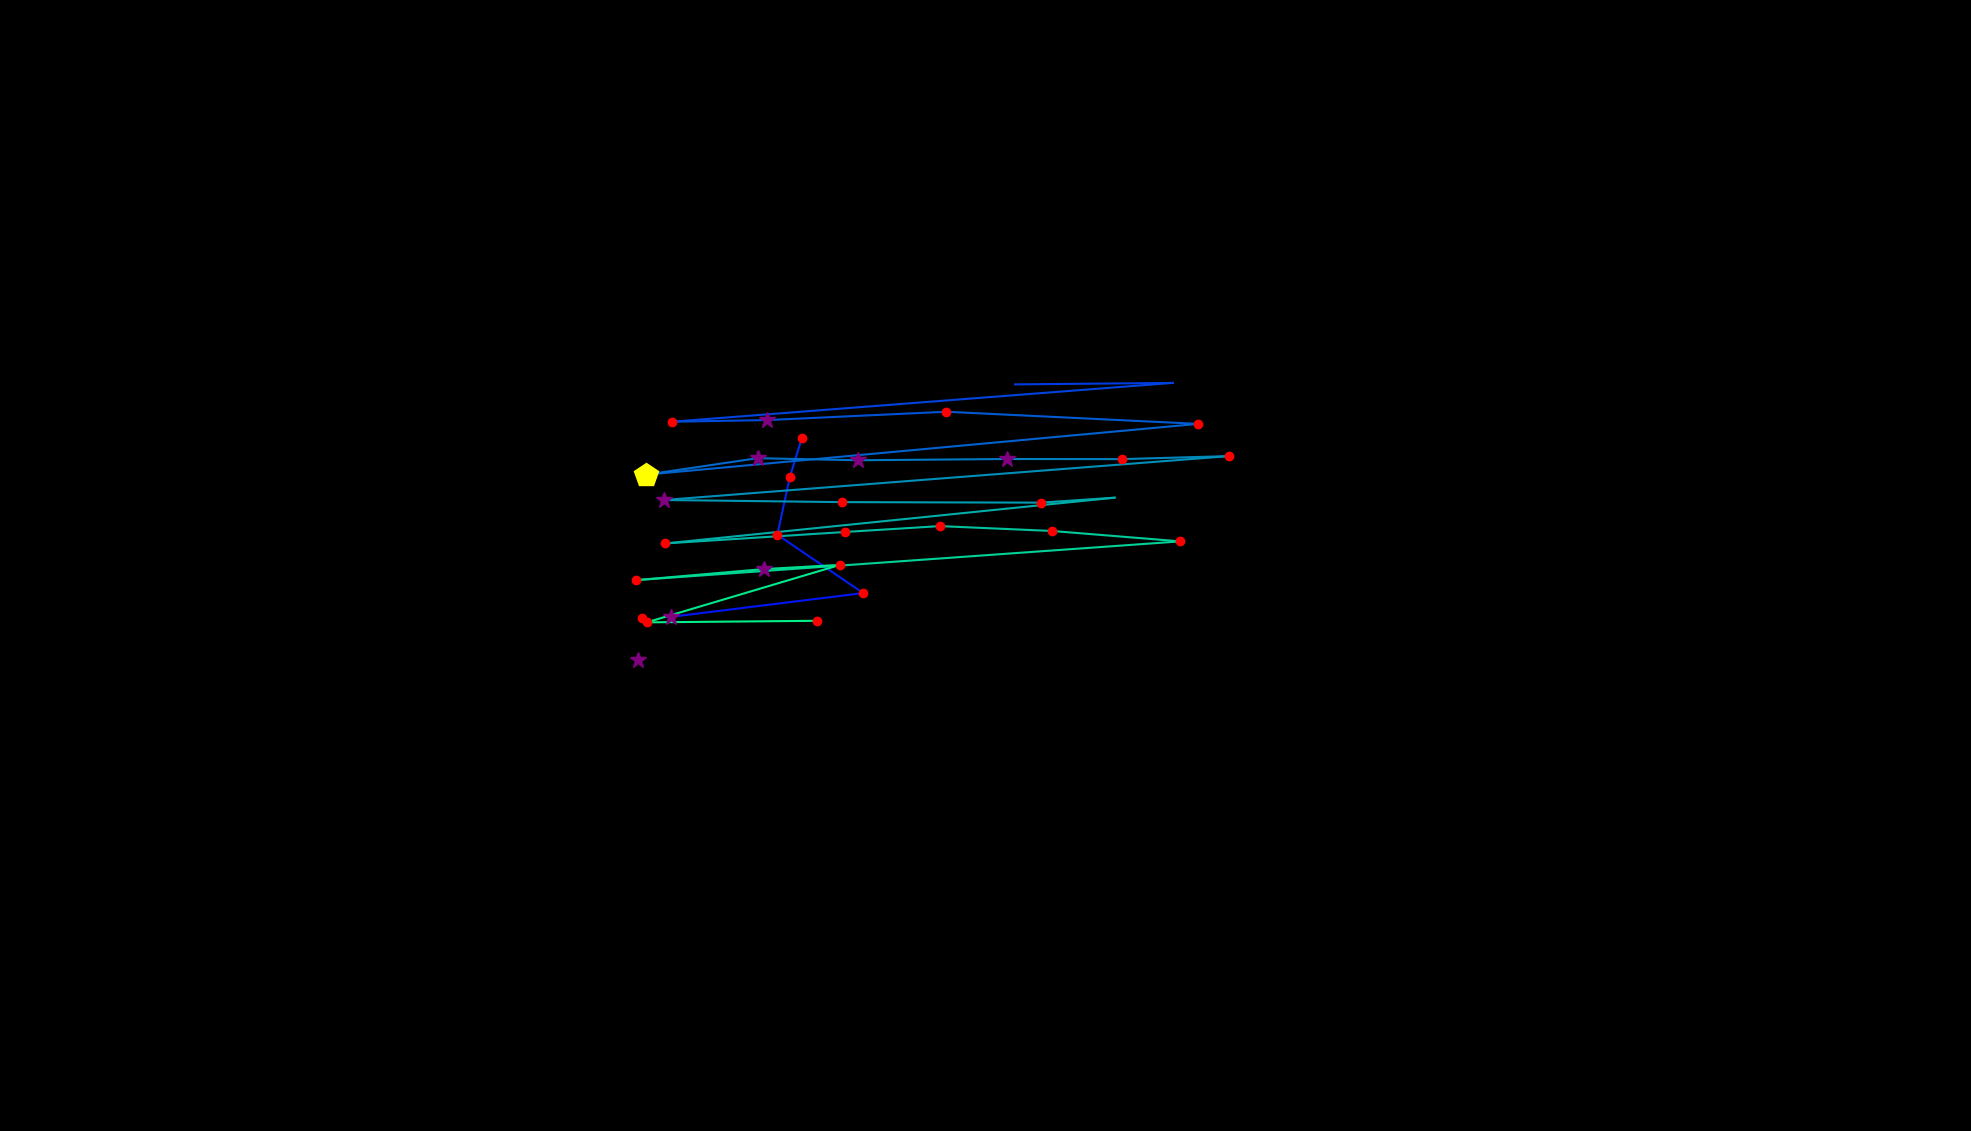

The data file committed next to this chart (first rows):
, fixation_id, timestamp, avg_gaze_x, avg_gaze_y, duration
0, 181.0, 49998, 828.1, 611.3, 265.1
1, 187.0, 51468, 834.2, 666.8, 216.9
2, 190.0, 52781, 1252, 667.4, 84.35
3, 221.0, 62157, 871.5, 667.8, 265.1
4, 222.0, 62470, 1121, 698.6, 192.8
5, 223.0, 62735, 1010, 774.4, 204.9
6, 224.0, 62964, 1026, 848.8, 229
7, 225.0, 63217, 1041, 900, 216.9
8, 227.0, 63784, 1318, 969.6, 72.3
9, 228.0, 63892, 1523, 971.5, 108.5
10, 229.0, 64109, 872.4, 921.1, 156.7
11, 230.0, 64350, 996.6, 923.3, 313.3
12, 231.0, 64711, 1229, 934.1, 180.8
13, 232.0, 65145, 1556, 918.3, 144.6
14, 233.0, 65410, 839.1, 852.4, 409.7
15, 234.0, 65868, 983.9, 873.8, 253.1
16, 235.0, 66158, 1114, 871.1, 289.2
17, 236.0, 66471, 1308, 872.7, 253.1
18, 237.0, 66760, 1457, 872.6, 156.7
19, 238.0, 67001, 1596, 876.5, 144.6
20, 239.0, 67206, 862.3, 819.5, 313.3
21, 240.0, 67604, 1093, 816.7, 192.8
22, 241.0, 67845, 1352, 816, 229
23, 242.0, 68098, 1447, 822.5, 108.5
24, 243.0, 68303, 863.8, 763, 192.8
25, 244.0, 68580, 1097, 777.9, 144.6
26, 245.0, 68748, 1221, 785.6, 156.7
27, 246.0, 68929, 1367, 779.2, 192.8
28, 247.0, 69170, 1533, 765.7, 192.8
29, 248.0, 69568, 826.4, 715.4, 192.8
30, 249.0, 69809, 991.7, 729.7, 337.4
31, 250.0, 70170, 1091, 735.2, 144.6
32, 251.0, 70496, 839.9, 660.6, 204.9
33, 252.0, 70773, 1061, 662.6, 216.9
